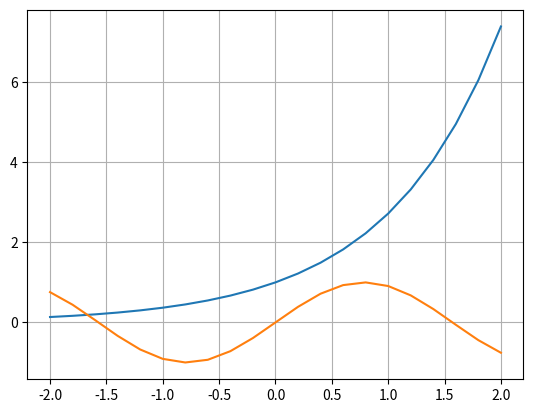

Here is the Python script that generated this plot:
import numpy as np
import matplotlib.pyplot as plt

fig = plt.figure()
ax = fig.add_subplot(111)

x = np.linspace(-2,2,21)
y1 = np.exp(x)
y2 = np.sin(2*x)

ax.plot(x,y1, label='exp')

pl = ax.plot(x,y2, label='sin'); ax.grid(1)




fig.show()
#fig.canvas.show()


pl = pl[0]


#
# To remove the last 2D line:
#
#pl.remove()
#fig.canvas.show()
